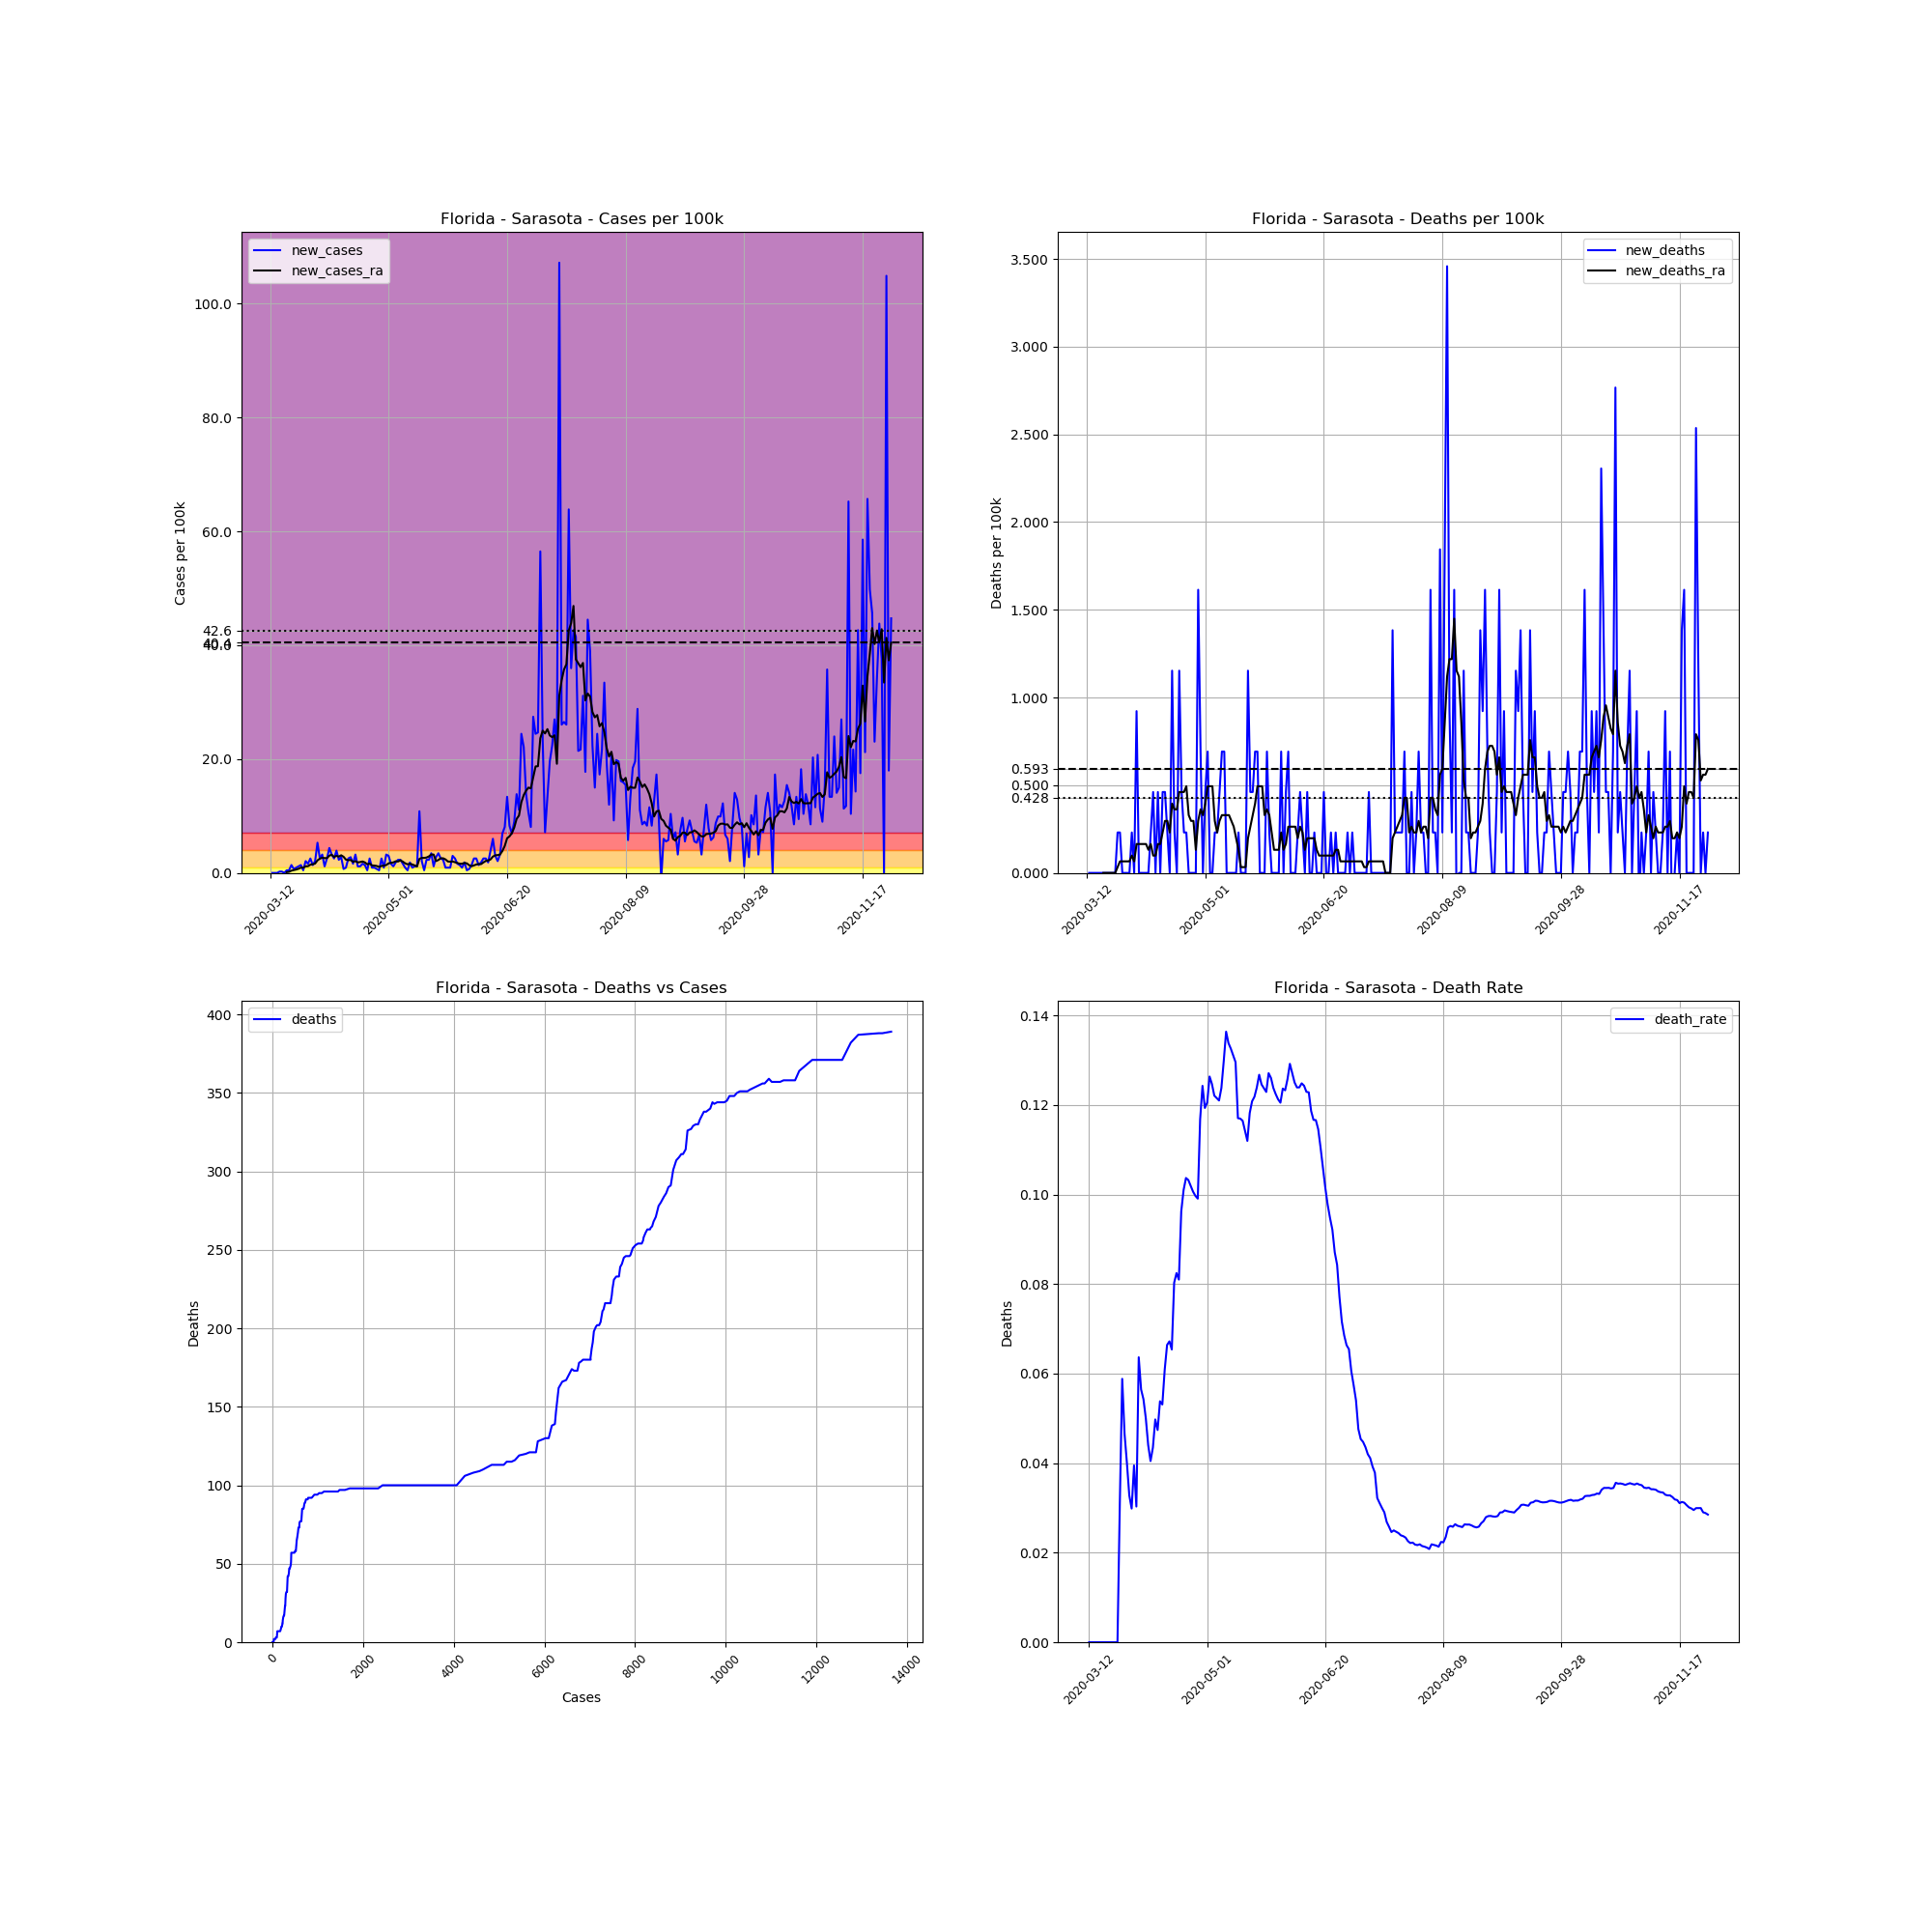

Values plotted in this chart, from the file beside it:
, date, county, state, fips, cases, deaths, COUNTY, STNAME, CTYNAME, POPESTIMATE2019, cases_per_100k, deaths_per_100k, death_rate, new_cases, new_deaths, new_cases_ra, new_deaths_ra
56309, 2020-03-12, Sarasota, Florida, 12115, 2, 0.0, 115, Florida, Sarasota, 433742, 0.4611, 0.0, 0.0, , , , 
56310, 2020-03-13, Sarasota, Florida, 12115, 2, 0.0, 115, Florida, Sarasota, 433742, 0.4611, 0.0, 0.0, 0.0, 0.0, , 
56311, 2020-03-14, Sarasota, Florida, 12115, 2, 0.0, 115, Florida, Sarasota, 433742, 0.4611, 0.0, 0.0, 0.0, 0.0, , 
56312, 2020-03-15, Sarasota, Florida, 12115, 2, 0.0, 115, Florida, Sarasota, 433742, 0.4611, 0.0, 0.0, 0.0, 0.0, , 
56313, 2020-03-16, Sarasota, Florida, 12115, 3, 0.0, 115, Florida, Sarasota, 433742, 0.6917, 0.0, 0.0, 0.2306, 0.0, , 
56314, 2020-03-17, Sarasota, Florida, 12115, 4, 0.0, 115, Florida, Sarasota, 433742, 0.9222, 0.0, 0.0, 0.2306, 0.0, , 
56315, 2020-03-18, Sarasota, Florida, 12115, 4, 0.0, 115, Florida, Sarasota, 433742, 0.9222, 0.0, 0.0, 0.0, 0.0, , 
56316, 2020-03-19, Sarasota, Florida, 12115, 6, 0.0, 115, Florida, Sarasota, 433742, 1.383, 0.0, 0.0, 0.4611, 0.0, 0.1317, 0.0
56317, 2020-03-20, Sarasota, Florida, 12115, 8, 0.0, 115, Florida, Sarasota, 433742, 1.844, 0.0, 0.0, 0.4611, 0.0, 0.1976, 0.0
56318, 2020-03-21, Sarasota, Florida, 12115, 14, 0.0, 115, Florida, Sarasota, 433742, 3.228, 0.0, 0.0, 1.383, 0.0, 0.3952, 0.0
56319, 2020-03-22, Sarasota, Florida, 12115, 17, 0.0, 115, Florida, Sarasota, 433742, 3.919, 0.0, 0.0, 0.6917, 0.0, 0.494, 0.0
56320, 2020-03-23, Sarasota, Florida, 12115, 21, 0.0, 115, Florida, Sarasota, 433742, 4.842, 0.0, 0.0, 0.9222, 0.0, 0.5928, 0.0
56321, 2020-03-24, Sarasota, Florida, 12115, 26, 0.0, 115, Florida, Sarasota, 433742, 5.994, 0.0, 0.0, 1.153, 0.0, 0.7246, 0.0
56322, 2020-03-25, Sarasota, Florida, 12115, 32, 1.0, 115, Florida, Sarasota, 433742, 7.378, 0.2306, 0.03125, 1.383, 0.2306, 0.9222, 0.03294
56323, 2020-03-26, Sarasota, Florida, 12115, 34, 2.0, 115, Florida, Sarasota, 433742, 7.839, 0.4611, 0.05882, 0.4611, 0.2306, 0.9222, 0.06587
56324, 2020-03-27, Sarasota, Florida, 12115, 43, 2.0, 115, Florida, Sarasota, 433742, 9.914, 0.4611, 0.04651, 2.075, 0.0, 1.153, 0.06587
56325, 2020-03-28, Sarasota, Florida, 12115, 50, 2.0, 115, Florida, Sarasota, 433742, 11.53, 0.4611, 0.04, 1.614, 0.0, 1.186, 0.06587
56326, 2020-03-29, Sarasota, Florida, 12115, 61, 2.0, 115, Florida, Sarasota, 433742, 14.06, 0.4611, 0.03279, 2.536, 0.0, 1.449, 0.06587
56327, 2020-03-30, Sarasota, Florida, 12115, 67, 2.0, 115, Florida, Sarasota, 433742, 15.45, 0.4611, 0.02985, 1.383, 0.0, 1.515, 0.06587
56328, 2020-03-31, Sarasota, Florida, 12115, 76, 3.0, 115, Florida, Sarasota, 433742, 17.52, 0.6917, 0.03947, 2.075, 0.2306, 1.647, 0.09881
56329, 2020-04-01, Sarasota, Florida, 12115, 99, 3.0, 115, Florida, Sarasota, 433742, 22.82, 0.6917, 0.0303, 5.303, 0.0, 2.207, 0.06587
56330, 2020-04-02, Sarasota, Florida, 12115, 110, 7.0, 115, Florida, Sarasota, 433742, 25.36, 1.614, 0.06364, 2.536, 0.9222, 2.503, 0.1647
56331, 2020-04-03, Sarasota, Florida, 12115, 124, 7.0, 115, Florida, Sarasota, 433742, 28.59, 1.614, 0.05645, 3.228, 0.0, 2.668, 0.1647
56332, 2020-04-04, Sarasota, Florida, 12115, 129, 7.0, 115, Florida, Sarasota, 433742, 29.74, 1.614, 0.05426, 1.153, 0.0, 2.602, 0.1647
56333, 2020-04-05, Sarasota, Florida, 12115, 140, 7.0, 115, Florida, Sarasota, 433742, 32.28, 1.614, 0.05, 2.536, 0.0, 2.602, 0.1647
56334, 2020-04-06, Sarasota, Florida, 12115, 159, 7.0, 115, Florida, Sarasota, 433742, 36.66, 1.614, 0.04403, 4.38, 0.0, 3.03, 0.1647
56335, 2020-04-07, Sarasota, Florida, 12115, 173, 7.0, 115, Florida, Sarasota, 433742, 39.89, 1.614, 0.04046, 3.228, 0.0, 3.195, 0.1317
56336, 2020-04-08, Sarasota, Florida, 12115, 184, 8.0, 115, Florida, Sarasota, 433742, 42.42, 1.844, 0.04348, 2.536, 0.2306, 2.8, 0.1647
56337, 2020-04-09, Sarasota, Florida, 12115, 201, 10.0, 115, Florida, Sarasota, 433742, 46.34, 2.306, 0.04975, 3.919, 0.4611, 2.997, 0.09881
56338, 2020-04-10, Sarasota, Florida, 12115, 211, 10.0, 115, Florida, Sarasota, 433742, 48.65, 2.306, 0.04739, 2.306, 0.0, 2.865, 0.09881
56339, 2020-04-11, Sarasota, Florida, 12115, 223, 12.0, 115, Florida, Sarasota, 433742, 51.41, 2.767, 0.05381, 2.767, 0.4611, 3.096, 0.1647
56340, 2020-04-12, Sarasota, Florida, 12115, 226, 12.0, 115, Florida, Sarasota, 433742, 52.1, 2.767, 0.0531, 0.6917, 0.0, 2.832, 0.1647
56341, 2020-04-13, Sarasota, Florida, 12115, 230, 14.0, 115, Florida, Sarasota, 433742, 53.03, 3.228, 0.06087, 0.9222, 0.4611, 2.338, 0.2306
56342, 2020-04-14, Sarasota, Florida, 12115, 241, 16.0, 115, Florida, Sarasota, 433742, 55.56, 3.689, 0.06639, 2.536, 0.4611, 2.24, 0.2964
56343, 2020-04-15, Sarasota, Florida, 12115, 253, 17.0, 115, Florida, Sarasota, 433742, 58.33, 3.919, 0.06719, 2.767, 0.2306, 2.273, 0.2964
56344, 2020-04-16, Sarasota, Florida, 12115, 260, 17.0, 115, Florida, Sarasota, 433742, 59.94, 3.919, 0.06538, 1.614, 0.0, 1.943, 0.2306
56345, 2020-04-17, Sarasota, Florida, 12115, 274, 22.0, 115, Florida, Sarasota, 433742, 63.17, 5.072, 0.08029, 3.228, 1.153, 2.075, 0.3952
56346, 2020-04-18, Sarasota, Florida, 12115, 279, 23.0, 115, Florida, Sarasota, 433742, 64.32, 5.303, 0.08244, 1.153, 0.2306, 1.844, 0.3623
56347, 2020-04-19, Sarasota, Florida, 12115, 284, 23.0, 115, Florida, Sarasota, 433742, 65.48, 5.303, 0.08099, 1.153, 0.0, 1.91, 0.3623
56348, 2020-04-20, Sarasota, Florida, 12115, 291, 28.0, 115, Florida, Sarasota, 433742, 67.09, 6.455, 0.09622, 1.614, 1.153, 2.009, 0.4611
56349, 2020-04-21, Sarasota, Florida, 12115, 297, 30.0, 115, Florida, Sarasota, 433742, 68.47, 6.917, 0.101, 1.383, 0.4611, 1.844, 0.4611
56350, 2020-04-22, Sarasota, Florida, 12115, 299, 31.0, 115, Florida, Sarasota, 433742, 68.93, 7.147, 0.1037, 0.4611, 0.2306, 1.515, 0.4611
56351, 2020-04-23, Sarasota, Florida, 12115, 310, 32.0, 115, Florida, Sarasota, 433742, 71.47, 7.378, 0.1032, 2.536, 0.2306, 1.647, 0.494
56352, 2020-04-24, Sarasota, Florida, 12115, 314, 32.0, 115, Florida, Sarasota, 433742, 72.39, 7.378, 0.1019, 0.9222, 0.0, 1.317, 0.3294
56353, 2020-04-25, Sarasota, Florida, 12115, 318, 32.0, 115, Florida, Sarasota, 433742, 73.32, 7.378, 0.1006, 0.9222, 0.0, 1.285, 0.2964
56354, 2020-04-26, Sarasota, Florida, 12115, 321, 32.0, 115, Florida, Sarasota, 433742, 74.01, 7.378, 0.09969, 0.6917, 0.0, 1.219, 0.2964
56355, 2020-04-27, Sarasota, Florida, 12115, 323, 32.0, 115, Florida, Sarasota, 433742, 74.47, 7.378, 0.09907, 0.4611, 0.0, 1.054, 0.1317
56356, 2020-04-28, Sarasota, Florida, 12115, 334, 39.0, 115, Florida, Sarasota, 433742, 77, 8.992, 0.1168, 2.536, 1.614, 1.219, 0.2964
56357, 2020-04-29, Sarasota, Florida, 12115, 338, 42.0, 115, Florida, Sarasota, 433742, 77.93, 9.683, 0.1243, 0.9222, 0.6917, 1.285, 0.3623
56358, 2020-04-30, Sarasota, Florida, 12115, 352, 42.0, 115, Florida, Sarasota, 433742, 81.15, 9.683, 0.1193, 3.228, 0.0, 1.383, 0.3294
56359, 2020-05-01, Sarasota, Florida, 12115, 365, 44.0, 115, Florida, Sarasota, 433742, 84.15, 10.14, 0.1205, 2.997, 0.4611, 1.68, 0.3952
56360, 2020-05-02, Sarasota, Florida, 12115, 372, 47.0, 115, Florida, Sarasota, 433742, 85.77, 10.84, 0.1263, 1.614, 0.6917, 1.779, 0.494
56361, 2020-05-03, Sarasota, Florida, 12115, 377, 47.0, 115, Florida, Sarasota, 433742, 86.92, 10.84, 0.1247, 1.153, 0.0, 1.844, 0.494
56362, 2020-05-04, Sarasota, Florida, 12115, 385, 47.0, 115, Florida, Sarasota, 433742, 88.76, 10.84, 0.1221, 1.844, 0.0, 2.042, 0.494
56363, 2020-05-05, Sarasota, Florida, 12115, 395, 48.0, 115, Florida, Sarasota, 433742, 91.07, 11.07, 0.1215, 2.306, 0.2306, 2.009, 0.2964
56364, 2020-05-06, Sarasota, Florida, 12115, 405, 49.0, 115, Florida, Sarasota, 433742, 93.37, 11.3, 0.121, 2.306, 0.2306, 2.207, 0.2306
56365, 2020-05-07, Sarasota, Florida, 12115, 412, 51.0, 115, Florida, Sarasota, 433742, 94.99, 11.76, 0.1238, 1.614, 0.4611, 1.976, 0.2964
56366, 2020-05-08, Sarasota, Florida, 12115, 416, 54.0, 115, Florida, Sarasota, 433742, 95.91, 12.45, 0.1298, 0.9222, 0.6917, 1.68, 0.3294
56367, 2020-05-09, Sarasota, Florida, 12115, 418, 57.0, 115, Florida, Sarasota, 433742, 96.37, 13.14, 0.1364, 0.4611, 0.6917, 1.515, 0.3294
56368, 2020-05-10, Sarasota, Florida, 12115, 426, 57.0, 115, Florida, Sarasota, 433742, 98.22, 13.14, 0.1338, 1.844, 0.0, 1.614, 0.3294
... 203 more rows
